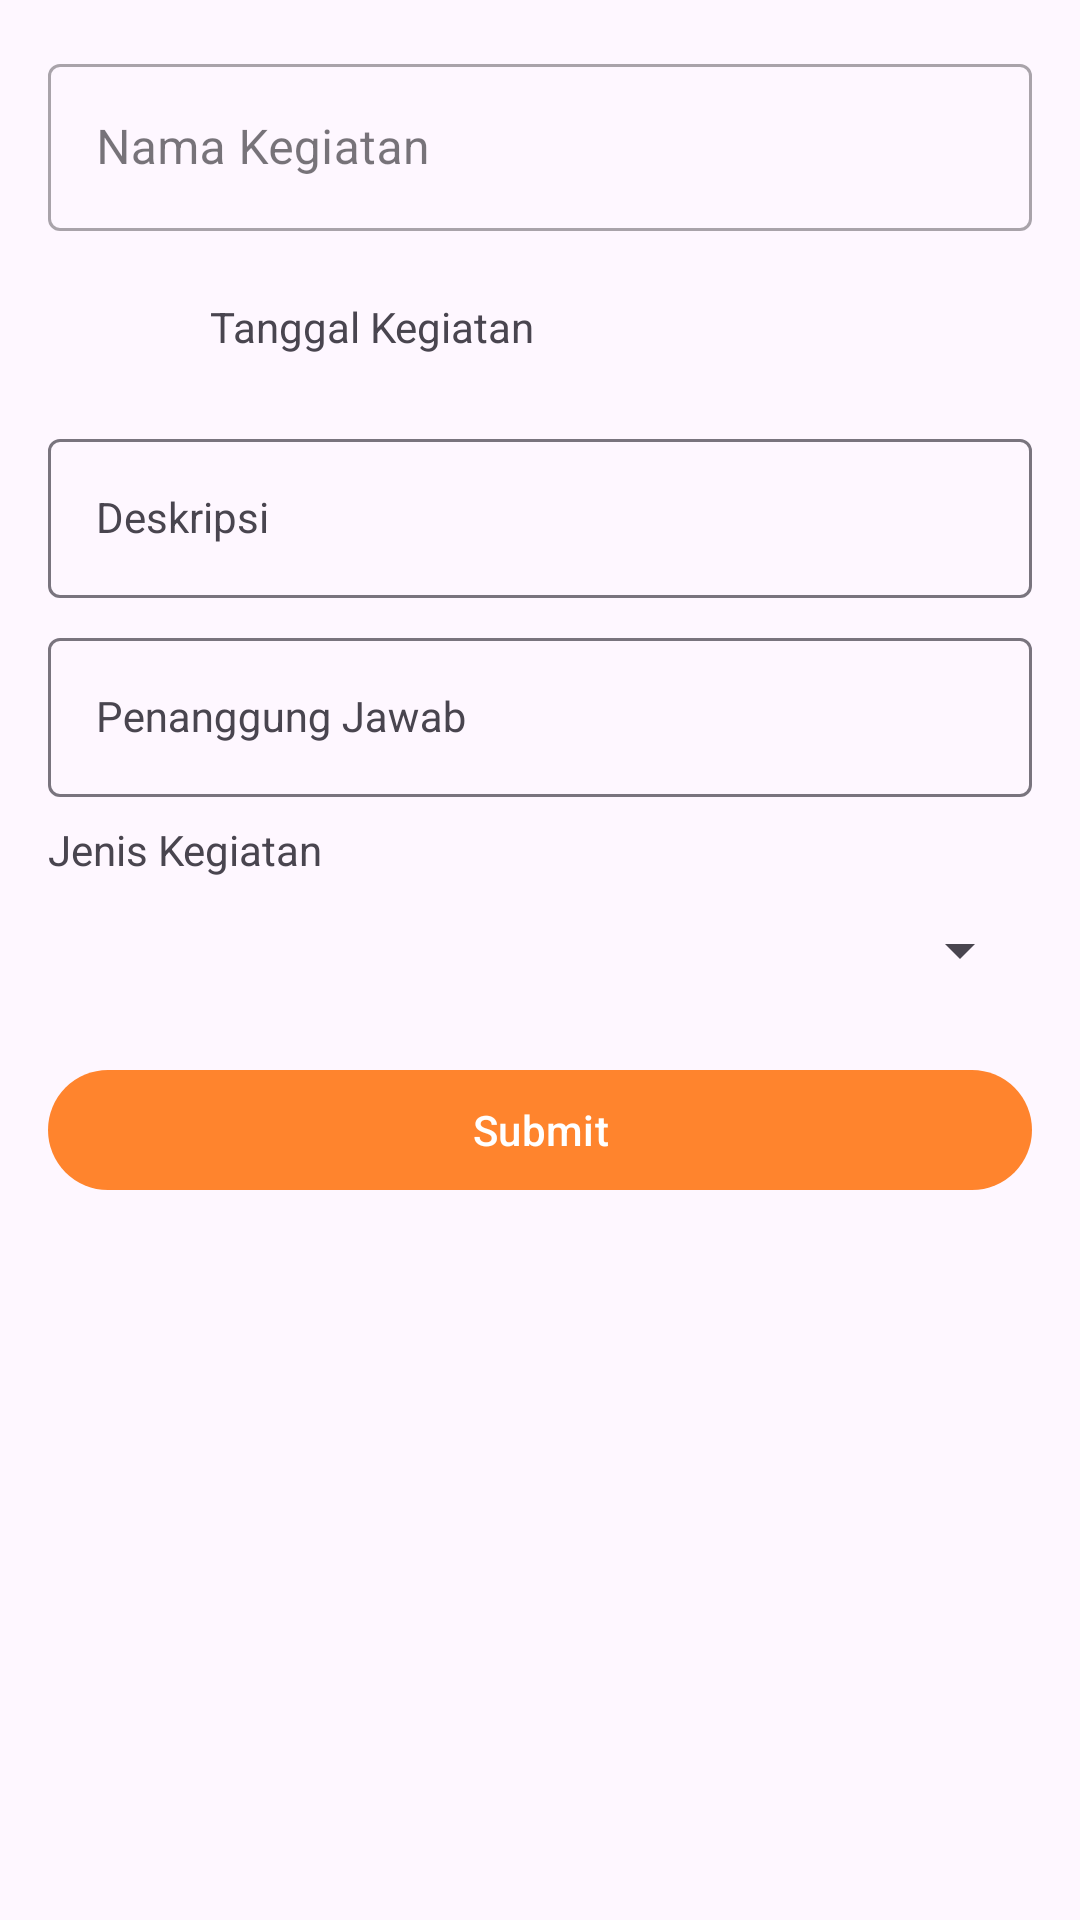

Here is an Android app screen rendered from its layout file. Give the layout XML and the strings, colors and styles it references.
<!-- AndroidManifest.xml: application theme Theme.MasjidApp -->
<!-- res/layout/activity_form_keg_masjid.xml -->
<?xml version="1.0" encoding="utf-8"?>
<LinearLayout xmlns:android="http://schemas.android.com/apk/res/android"
    xmlns:tools="http://schemas.android.com/tools"
    android:layout_width="match_parent"
    android:layout_height="match_parent"
    android:orientation="vertical"
    android:padding="16dp"
    tools:context=".pages.kegiatanMasjid.FormKegMasjidActivity">

    <com.google.android.material.textfield.TextInputLayout
        android:layout_width="match_parent"
        android:layout_height="wrap_content"
        android:layout_marginBottom="8dp"
        style="@style/Widget.MaterialComponents.TextInputLayout.OutlinedBox"
        android:hint="@string/label_et_nama_keg">

        <com.google.android.material.textfield.TextInputEditText
            android:id="@+id/edt_nama_keg"
            android:layout_width="match_parent"
            android:layout_height="wrap_content"
            android:maxLines="1"/>

    </com.google.android.material.textfield.TextInputLayout>


    <LinearLayout
        android:layout_width="match_parent"
        android:layout_height="wrap_content"
        android:gravity="center_vertical"
        android:orientation="horizontal"
        android:layout_marginBottom="8dp">
        <ImageButton
            android:id="@+id/btn_tgl_keg"
            style="@style/Widget.Material3.Button.IconButton"
            android:contentDescription="@string/iv_masjid_content_desc"
            android:layout_width="50dp"
            android:layout_height="wrap_content"
            android:src="@drawable/ic_calendar"/>
        <TextView
            android:id="@+id/tv_tgl_kegiatan"
            android:layout_width="wrap_content"
            android:layout_height="wrap_content"
            android:layout_marginStart="4dp"
            android:text="@string/tv_tanggalKeg" />
    </LinearLayout>


    <com.google.android.material.textfield.TextInputLayout
        android:layout_width="match_parent"
        android:layout_height="wrap_content"
        android:layout_marginBottom="8dp"
        style="@style/Widget.Material3.TextInputLayout.OutlinedBox"
        android:hint="@string/label_et_deskripsi">

        <com.google.android.material.textfield.TextInputEditText
            style="@style/Widget.MaterialComponents.TextInputLayout.OutlinedBox"
            android:id="@+id/edt_deskripsi"
            android:layout_width="match_parent"
            android:layout_height="wrap_content"
            android:maxLines="1"/>

    </com.google.android.material.textfield.TextInputLayout>

    <com.google.android.material.textfield.TextInputLayout
        android:layout_width="match_parent"
        android:layout_height="wrap_content"
        android:layout_marginBottom="8dp"
        style="@style/Widget.Material3.TextInputLayout.OutlinedBox"
        android:hint="@string/label_et_penanggung_jwb">

        <com.google.android.material.textfield.TextInputEditText
            style="@style/Widget.MaterialComponents.TextInputLayout.OutlinedBox"
            android:id="@+id/edt_penganngungJwb"
            android:layout_width="match_parent"
            android:layout_height="wrap_content"
            android:maxLines="1"/>

    </com.google.android.material.textfield.TextInputLayout>

    <TextView
        android:layout_width="match_parent"
        android:layout_height="wrap_content"
        android:text="@string/tv_jenKeg"
        android:layout_marginBottom="4dp"/>

    <Spinner
        android:id="@+id/sp_jen_keg"
        android:layout_width="match_parent"
        android:layout_height="40dp"
        android:layout_marginBottom="16dp"/>

    <Button
        android:id="@+id/btn_submit_kegiatan"
        android:layout_width="match_parent"
        android:layout_height="wrap_content"
        android:text="@string/btn_submit"/>

</LinearLayout>
<!-- resources referenced by this layout -->
<resources>
  <string name="btn_submit">Submit</string>
  <string name="iv_masjid_content_desc">Icon Masjid</string>
  <string name="label_et_deskripsi">Deskripsi</string>
  <string name="label_et_nama_keg">Nama Kegiatan</string>
  <string name="label_et_penanggung_jwb">Penanggung Jawab</string>
  <string name="tv_jenKeg">Jenis Kegiatan</string>
  <string name="tv_tanggalKeg">Tanggal Kegiatan</string>
  <style name="Theme.MasjidApp" parent="Base.Theme.MasjidApp" />
  <style name="Base.Theme.MasjidApp" parent="Theme.Material3.DayNight">
          
          <item name="colorPrimary">@color/orange_500</item>
          <item name="colorPrimaryVariant">@color/orange_700</item>
          <item name="colorOnPrimary">@color/white</item>
          <item name="colorSecondary">@color/blue_200</item>
          <item name="colorSecondaryVariant">@color/blue_700</item>
          <item name="colorOnSecondary">@color/black</item>
          <item name="android:statusBarColor">?attr/colorPrimaryVariant</item>
      </style>
  <color name="orange_500">#FF842D</color>
  <color name="orange_700">#D46026</color>
  <color name="white">#FFFFFFFF</color>
  <color name="blue_200">#2da8ff</color>
  <color name="blue_700">#008af0</color>
  <color name="black">#FF000000</color>
</resources>
